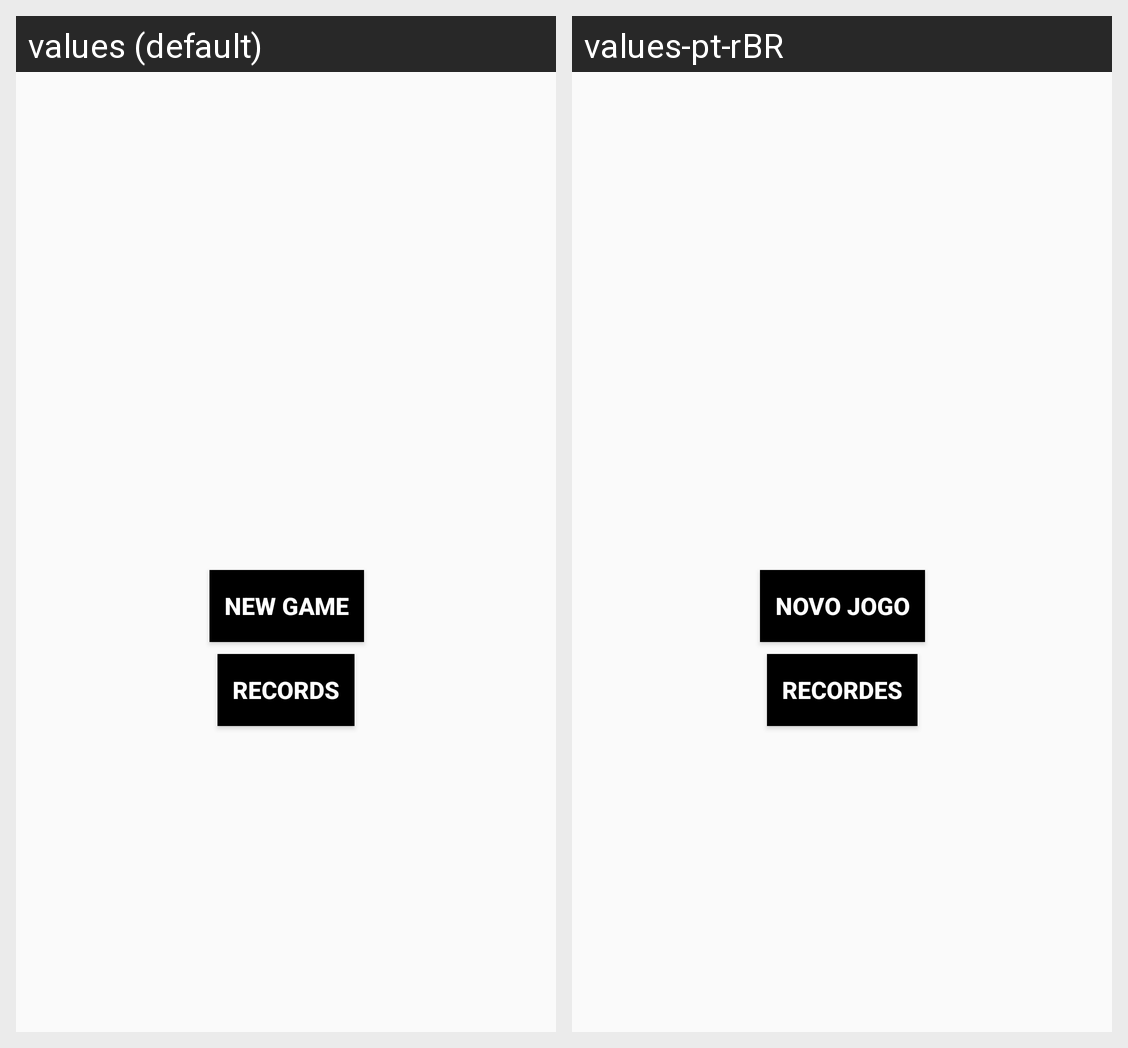

Locale-by-locale string values for the Android screen shown in this grid:
Android screen res/layout/activity_menu.xml rendered under 2 locales, left to right: values (default), values-pt-rBR. Device: Nexus 5 (rendered at 1080×1920; each locale shown at half size, 540×960, under a caption strip naming it); theme AppTheme.
Strings drawn on this screen, with the default value and each locale's value (text and hints the layout hard-codes, and strings that could not be matched under every locale, appear in the picture but are not listed):

records
  values: RECORDS
  values-pt-rBR: RECORDES

new_game
  values: NEW GAME
  values-pt-rBR: NOVO JOGO
